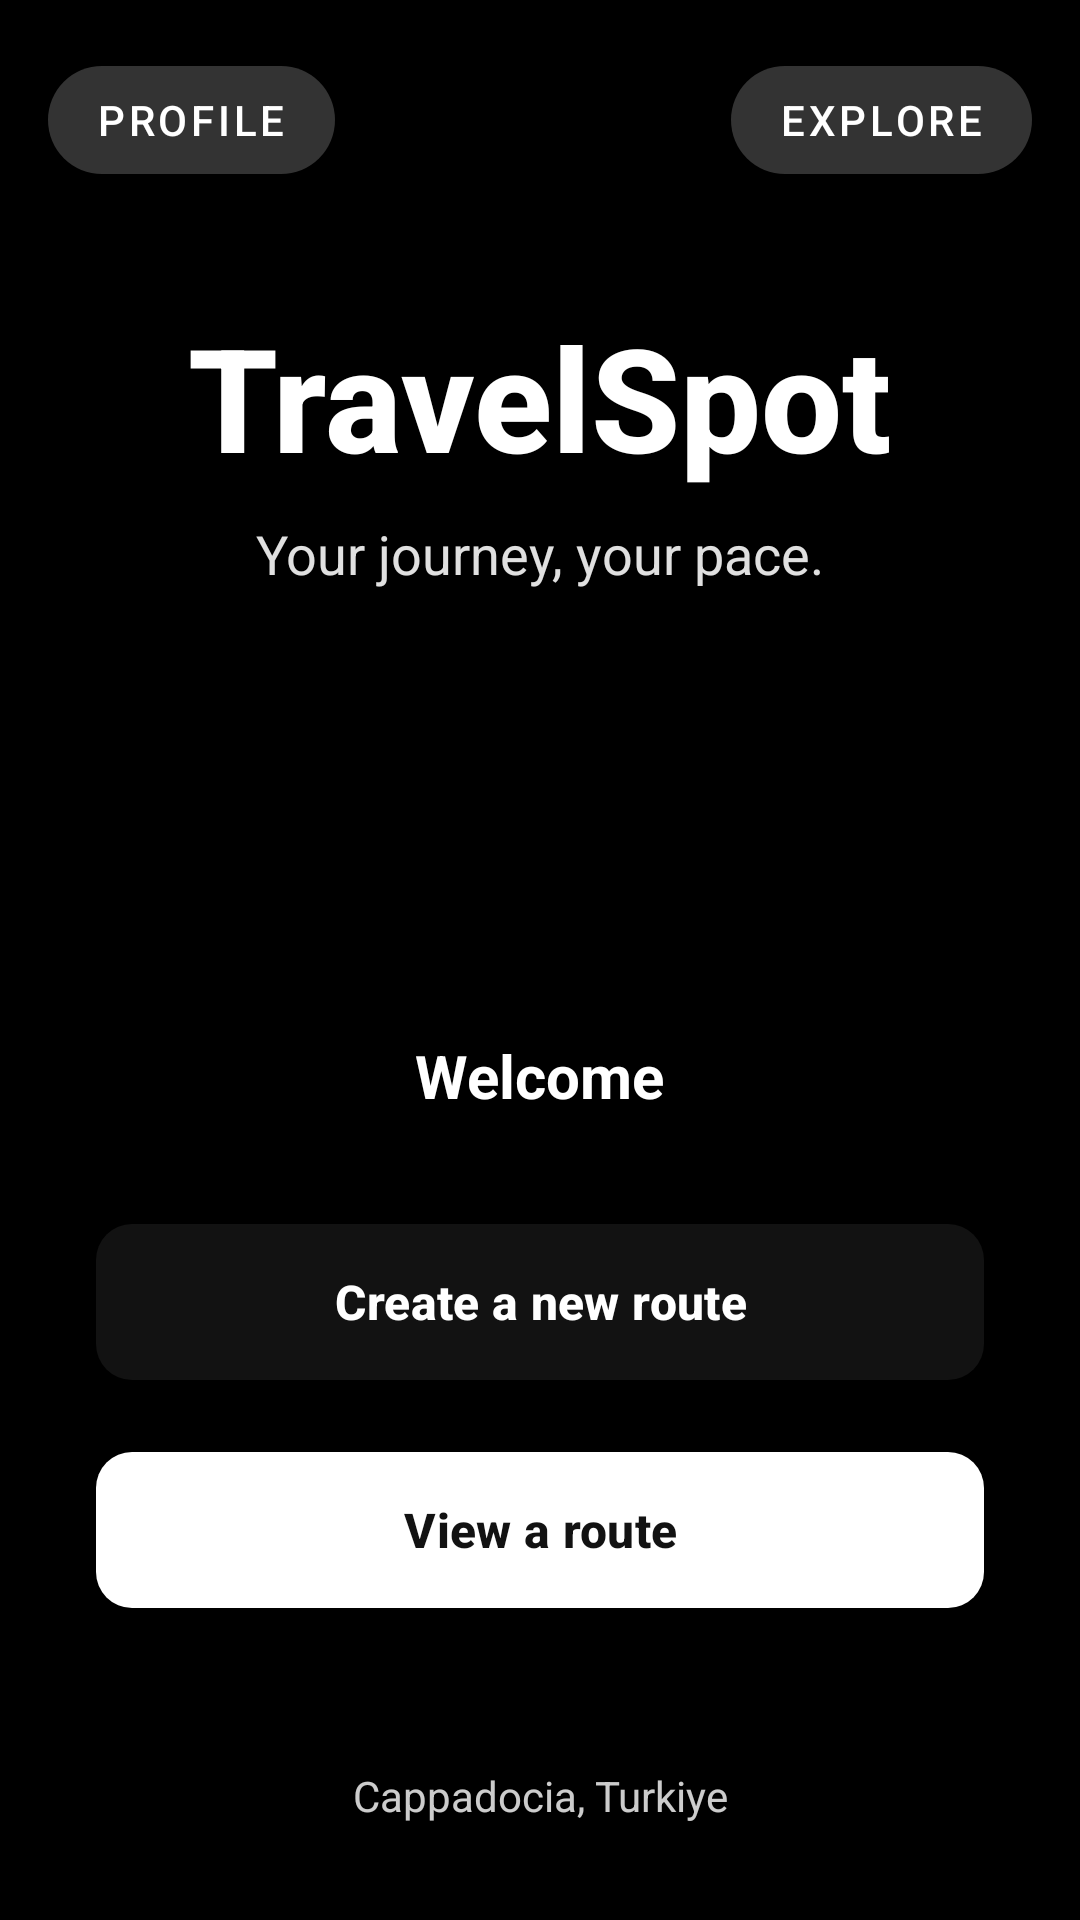

Android layout source for this screen:
<!-- AndroidManifest.xml: application theme Theme.Apptravelpath -->
<!-- res/layout/activity_main.xml -->
<?xml version="1.0" encoding="utf-8"?>
<androidx.constraintlayout.widget.ConstraintLayout xmlns:android="http://schemas.android.com/apk/res/android"
    xmlns:app="http://schemas.android.com/apk/res-auto"
    xmlns:tools="http://schemas.android.com/tools"
    android:layout_width="match_parent"
    android:layout_height="match_parent"
    android:background="#000000">

    <ImageView
        android:id="@+id/imgBackground"
        android:layout_width="match_parent"
        android:layout_height="match_parent"
        android:scaleType="centerCrop"
        tools:src="@drawable/img_shinjuku" />

    <View
        android:layout_width="match_parent"
        android:layout_height="match_parent"
        android:background="@drawable/gradient_overlay" />

    <com.google.android.material.button.MaterialButton
        android:id="@+id/btnProfile"
        android:layout_width="wrap_content"
        android:layout_height="wrap_content"
        android:text="@string/profile"
        app:backgroundTint="#33FFFFFF"
        app:cornerRadius="20dp"
        app:icon="@drawable/outline_account_circle_24"
        app:iconTint="@android:color/white"
        android:layout_margin="16dp"
        app:layout_constraintTop_toTopOf="parent"
        app:layout_constraintStart_toStartOf="parent"
        style="@style/Widget.MaterialComponents.Button.UnelevatedButton"/>

    <com.google.android.material.button.MaterialButton
        android:id="@+id/btnExplore"
        android:layout_width="wrap_content"
        android:layout_height="wrap_content"
        android:text="@string/explore"
        android:textColor="@android:color/white"
        app:backgroundTint="#33FFFFFF"
        app:cornerRadius="20dp"
        app:icon="@drawable/outline_explore_24"
        app:iconTint="@android:color/white"
        android:layout_margin="16dp"
        app:layout_constraintTop_toTopOf="parent"
        app:layout_constraintEnd_toEndOf="parent"
        style="@style/Widget.MaterialComponents.Button.UnelevatedButton"/>

    <TextView
        android:id="@+id/tvTitle"
        android:layout_width="wrap_content"
        android:layout_height="wrap_content"
        android:text="TravelSpot"
        android:textColor="@android:color/white"
        android:textSize="48sp"
        android:textStyle="bold"
        android:fontFamily="sans-serif-medium"
        android:layout_marginTop="100dp"
        app:layout_constraintTop_toTopOf="parent"
        app:layout_constraintStart_toStartOf="parent"
        app:layout_constraintEnd_toEndOf="parent" />

    <TextView
        android:id="@+id/tvSubtitle"
        android:layout_width="wrap_content"
        android:layout_height="wrap_content"
        android:text="@string/your_journey_your_pace"
        android:textColor="#E0E0E0"
        android:textSize="18sp"
        android:layout_marginTop="8dp"
        app:layout_constraintTop_toBottomOf="@id/tvTitle"
        app:layout_constraintStart_toStartOf="parent"
        app:layout_constraintEnd_toEndOf="parent" />

    <TextView
        android:id="@+id/tvWelcome"
        android:layout_width="wrap_content"
        android:layout_height="wrap_content"
        android:text="@string/bienvenue"
        android:textColor="@android:color/white"
        android:textSize="20sp"
        android:textStyle="bold"
        app:layout_constraintBottom_toTopOf="@+id/btnCreateJourney"
        app:layout_constraintStart_toStartOf="parent"
        app:layout_constraintEnd_toEndOf="parent"
        android:layout_marginBottom="32dp"/>

    <com.google.android.material.button.MaterialButton
        android:id="@+id/btnCreateJourney"
        android:layout_width="0dp"
        android:layout_height="60dp"
        android:text="@string/create_a_new_route"
        android:textSize="16sp"
        android:textStyle="bold"
        android:textColor="@android:color/white"
        app:backgroundTint="#121212"
        app:cornerRadius="12dp"
        android:layout_marginHorizontal="32dp"
        android:layout_marginBottom="16dp"
        app:layout_constraintBottom_toTopOf="@+id/btnViewRoute"
        app:layout_constraintStart_toStartOf="parent"
        app:layout_constraintEnd_toEndOf="parent" />

    <com.google.android.material.button.MaterialButton
        android:id="@+id/btnViewRoute"
        android:layout_width="0dp"
        android:layout_height="60dp"
        android:text="@string/view_a_route"
        android:textSize="16sp"
        android:textStyle="bold"
        android:textColor="#121212"
        app:backgroundTint="@android:color/white"
        app:cornerRadius="12dp"
        android:layout_marginHorizontal="32dp"
        android:layout_marginBottom="100dp"
        app:layout_constraintBottom_toBottomOf="parent"
        app:layout_constraintStart_toStartOf="parent"
        app:layout_constraintEnd_toEndOf="parent" />

    <TextView
        android:id="@+id/tvCityLocation"
        android:layout_width="wrap_content"
        android:layout_height="wrap_content"
        android:text="Cappadocia, Turkiye"
        android:textColor="#CCFFFFFF"
        android:textSize="14sp"
        android:layout_marginBottom="32dp"
        app:layout_constraintBottom_toBottomOf="parent"
        app:layout_constraintStart_toStartOf="parent"
        app:layout_constraintEnd_toEndOf="parent" />

</androidx.constraintlayout.widget.ConstraintLayout>
<!-- resources referenced by this layout -->
<resources>
  <!-- drawable gradient_overlay (drawable) -->
  <?xml version="1.0" encoding="utf-8"?>
  <shape xmlns:android="http://schemas.android.com/apk/res/android">
      <gradient
          android:angle="270"
          android:startColor="#40000000"
          android:centerColor="#20000000"
          android:endColor="#90000000"
          android:type="linear" />
  </shape>
  <string name="bienvenue">Welcome</string>
  <string name="create_a_new_route">Create a new route</string>
  <string name="explore">Explore</string>
  <string name="profile">Profile</string>
  <string name="view_a_route">View a route</string>
  <string name="your_journey_your_pace">Your journey, your pace.</string>
  <style name="Theme.Apptravelpath" parent="Base.Theme.Apptravelpath" />
  <style name="Base.Theme.Apptravelpath" parent="Theme.Material3.DayNight.NoActionBar">
          
          
      </style>
</resources>
